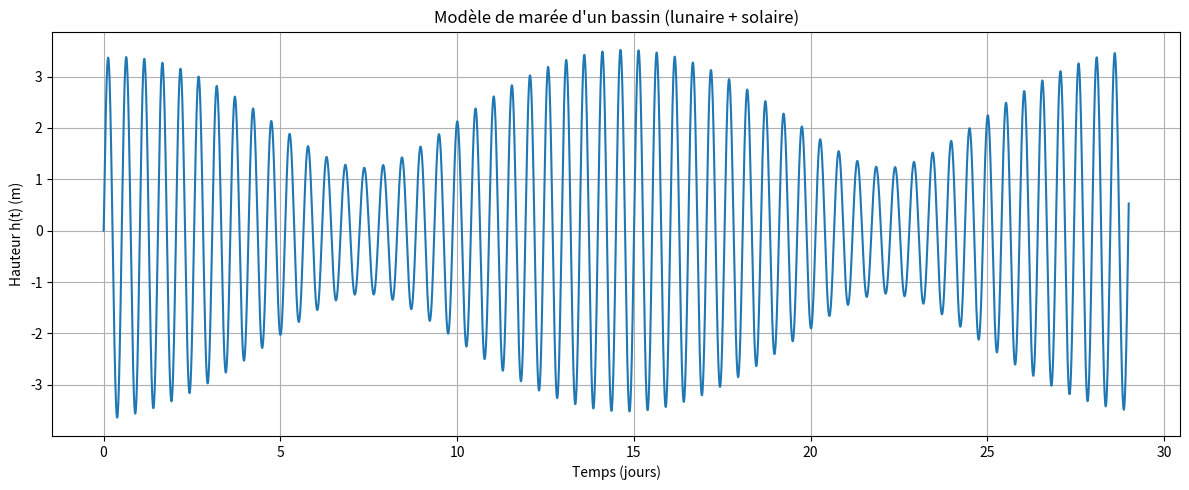

Here is the Python script that generated this plot: (Note: this script raises an exception after producing the figure.)
'''
 # @ Auteur: Mathéo Guillot--Eid
 # @ Crée le: 2025-05-21 11:35:50
 # @ Modifié par: Basri
 # @ Modifié le: 28/05/2025 15:01:14
 # @ Description: Script de simulation
 '''

import numpy as np
import matplotlib.pyplot as plt

#%%
#====Code 2=====#
# je sais pas pourquoi ça monte à 100 mètres


import numpy as np
import matplotlib.pyplot as plt

# --- Paramètres physiques ---
T_lunaire = 44714  # période de marée lunaire M2 en secondes (~12h25)
T_solaire = 43200  # période de marée solaire S2 en secondes (~12h)

# --- Calcul des fréquences angulaires ---
omega_lunaire = 2 * np.pi / T_lunaire  # fréquence angulaire lunaire
omega_solaire = 2 * np.pi / T_solaire  # fréquence angulaire solaire

# --- Amplitudes des forces ---
F_lunaire = 1e-6  # amplitude de la force lunaire
F_solaire = 0.5 * F_lunaire  # amplitude de la force solaire (50% de la force lunaire)

omega0 = omega_lunaire  # fréquence naturelle du système

# --- Paramètres numériques ---
dt = 10  # pas de temps en secondes
Tmax = 29 * 86400  # durée totale de simulation (29 jours en secondes)
N = int(Tmax / dt)  # nombre de points de calcul

# --- Initialisation ---
t = np.linspace(0, Tmax, N)  # vecteur temps
h = np.zeros(N)  # vecteur hauteur d'eau
v = np.zeros(N)  # vecteur vitesse
gamma = -3e-3  # coefficient de frottement (amortissement)

# --- Conditions initiales ---
h[0] = 0.0  # hauteur initiale
v[0] = 0.0  # vitesse initiale

# --- Schéma d'Euler explicite ---
for i in range(N - 1):
    # Calcul de la force totale (lunaire + solaire)
    force = F_lunaire * np.cos(omega_lunaire * t[i]) + F_solaire * np.cos(omega_solaire * t[i])
    # Calcul de l'accélération
    a = gamma * v[i] - omega0**2 * h[i] + force
    # Mise à jour de la vitesse
    v[i+1] = v[i] + a * dt
    # Mise à jour de la position
    h[i+1] = h[i] + v[i] * dt

# --- Tracé ---
plt.figure(figsize=(12, 5))
plt.plot(t / 3600 / 24, h)
plt.xlabel("Temps (jours)")
plt.ylabel("Hauteur h(t) (m)")
plt.title("Modèle de marée d'un bassin (lunaire + solaire)")
plt.grid(True)
plt.tight_layout()
plt.savefig("../img/marée_lunaire_solaire.png",dpi = 300)
plt.show()


# %%
